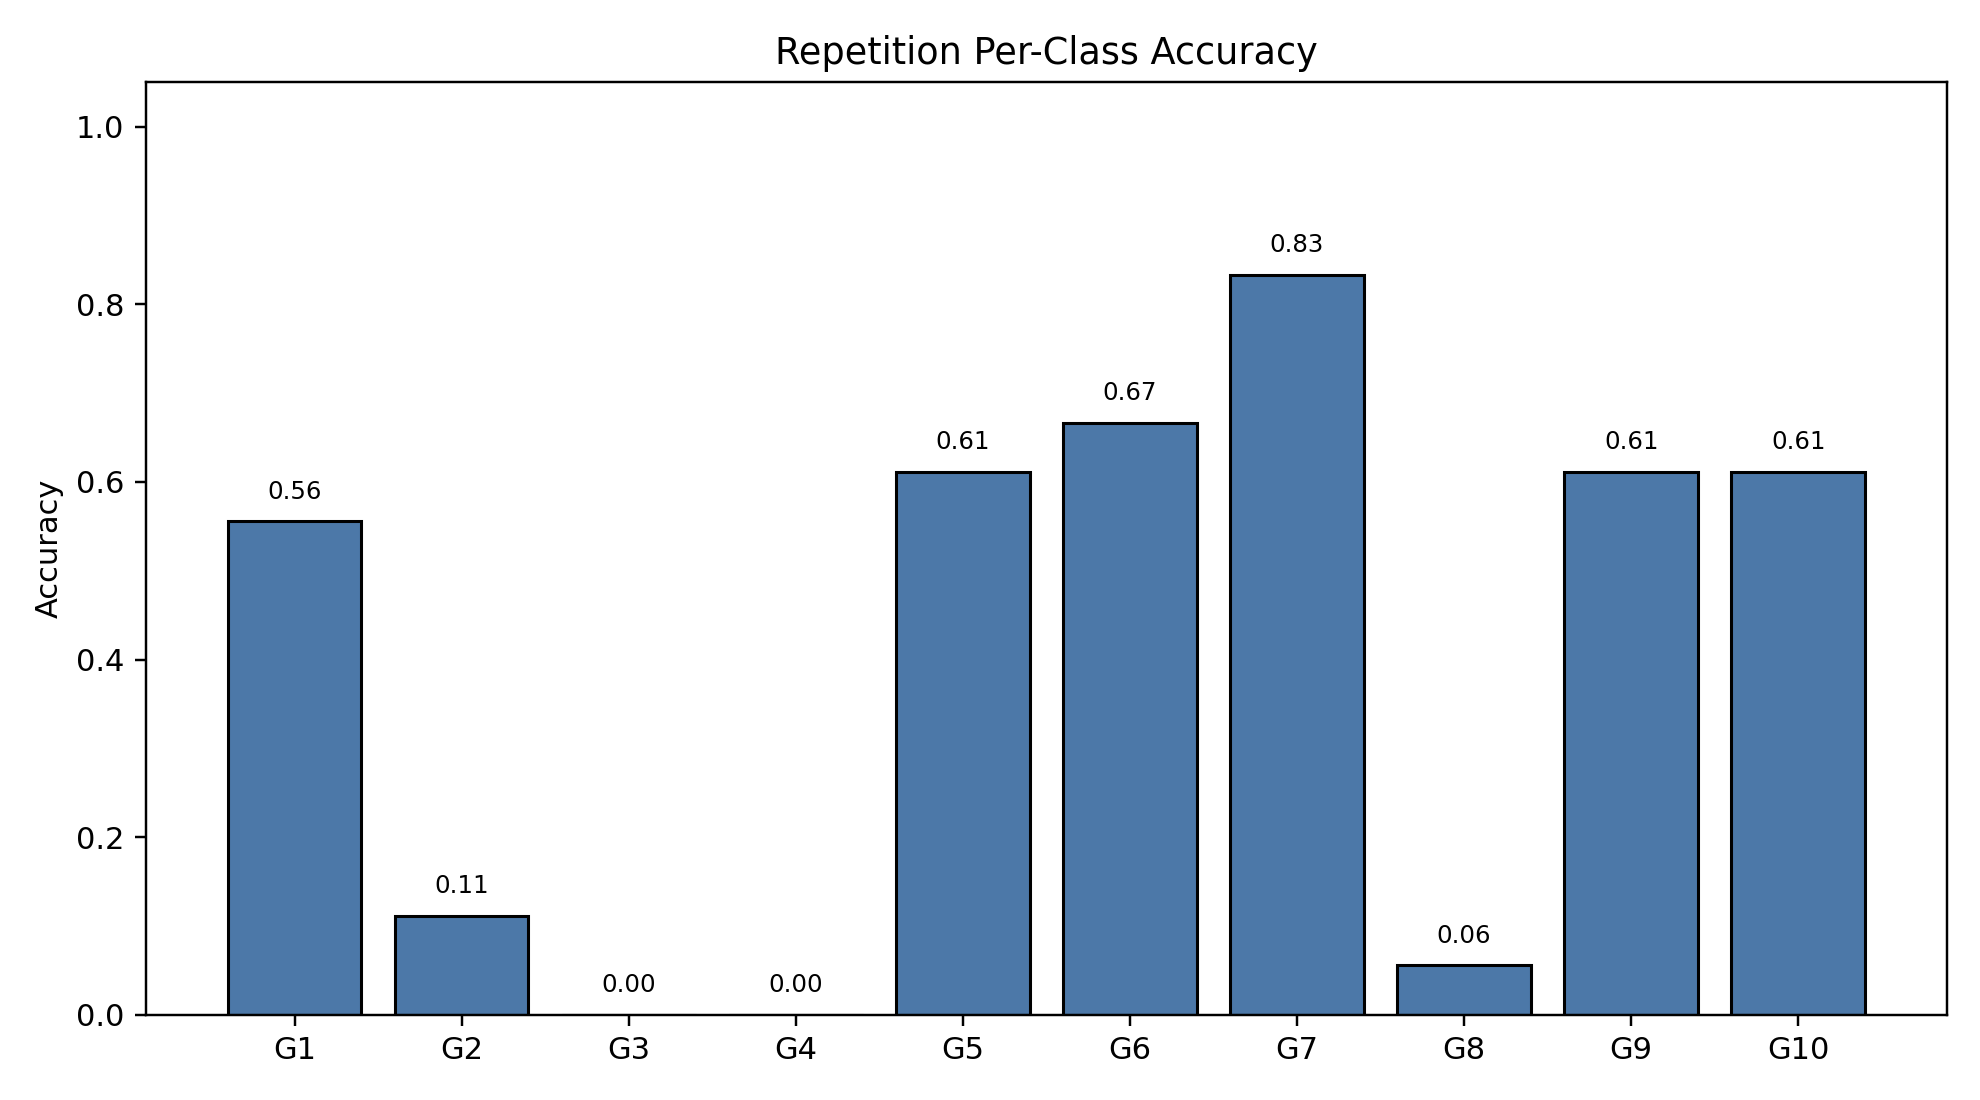

Values plotted in this chart, from the file beside it:
class_index, gesture_id, support, correct, accuracy
0, 1, 18, 10, 0.5556
1, 2, 18, 2, 0.1111
2, 3, 18, 0, 0.0
3, 4, 18, 0, 0.0
4, 5, 18, 11, 0.6111
5, 6, 18, 12, 0.6667
6, 7, 18, 15, 0.8333
7, 8, 18, 1, 0.05556
8, 9, 18, 11, 0.6111
9, 10, 18, 11, 0.6111
